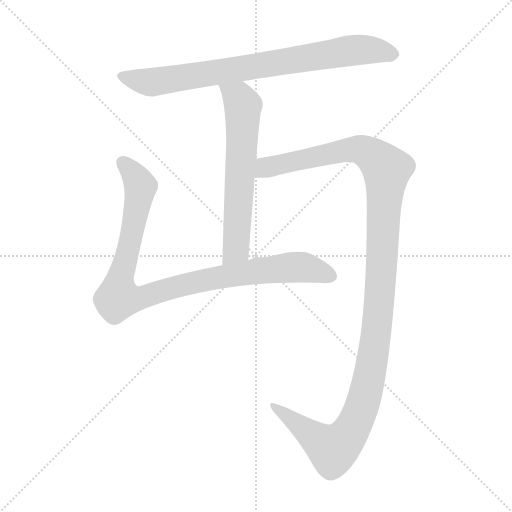
t = 0.00 s
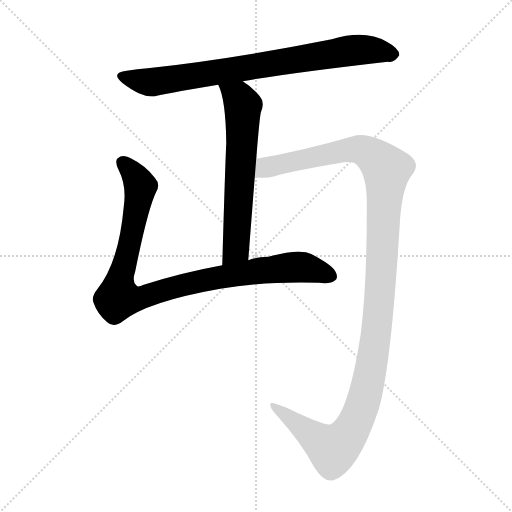
t = 2.71 s
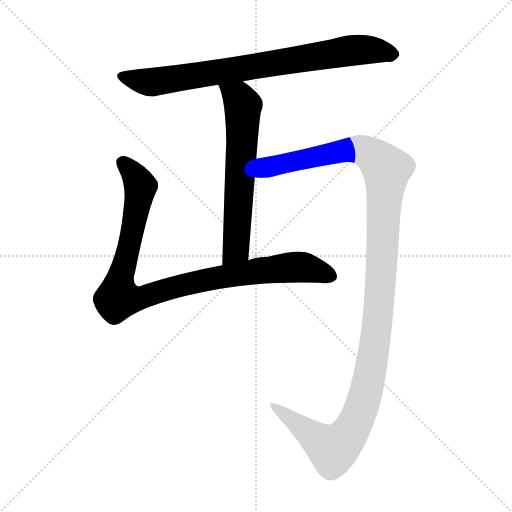
t = 2.93 s
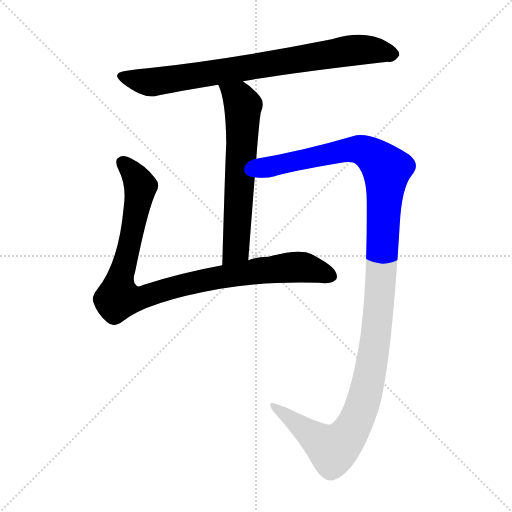
t = 3.14 s
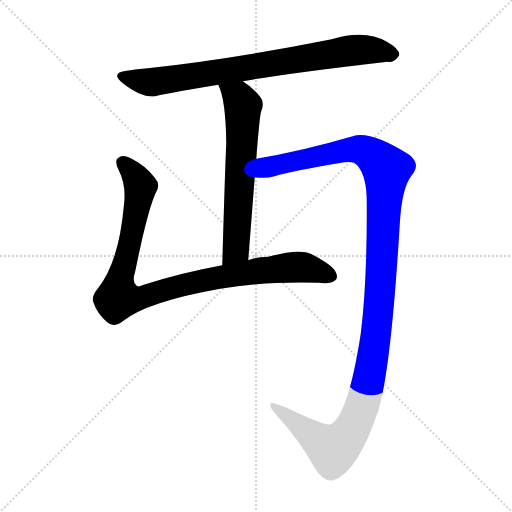
t = 3.36 s
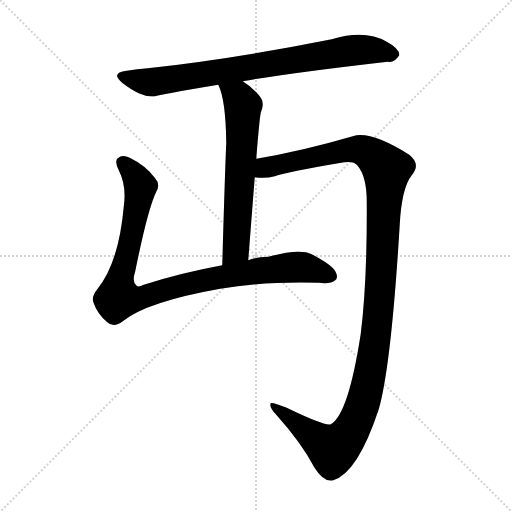
t = 3.99 s

The animated SVG that drew these frames (rendered in a browser with its animation timeline set to each time). Animation: 4 CSS @keyframes rules; one cycle of 3.99 s.

<svg version="1.1" viewBox="0 0 1024 1024" xmlns="http://www.w3.org/2000/svg">
  <g stroke="lightgray" stroke-dasharray="1,1" stroke-width="1" transform="scale(4, 4)">
    <line x1="0" y1="0" x2="256" y2="256"></line>
    <line x1="256" y1="0" x2="0" y2="256"></line>
    <line x1="128" y1="0" x2="128" y2="256"></line>
    <line x1="0" y1="128" x2="256" y2="128"></line>
  </g>
<g transform="scale(1, -1) translate(0, -900)">
   <style type="text/css">
    @keyframes keyframes0 {
      from {
       stroke: blue;
       stroke-dashoffset: 801;
       stroke-width: 128;
       }
       72% {
       animation-timing-function: step-end;
       stroke: blue;
       stroke-dashoffset: 0;
       stroke-width: 128;
       }
       to {
       stroke: black;
       stroke-width: 1024;
       }
       }
       #make-me-a-hanzi-animation-0 {
         animation: keyframes0 0.901855s both;
         animation-delay: 0.000000s;
         animation-timing-function: linear;
       }
    @keyframes keyframes1 {
      from {
       stroke: blue;
       stroke-dashoffset: 634;
       stroke-width: 128;
       }
       67% {
       animation-timing-function: step-end;
       stroke: blue;
       stroke-dashoffset: 0;
       stroke-width: 128;
       }
       to {
       stroke: black;
       stroke-width: 1024;
       }
       }
       #make-me-a-hanzi-animation-1 {
         animation: keyframes1 0.765951s both;
         animation-delay: 0.901855s;
         animation-timing-function: linear;
       }
    @keyframes keyframes2 {
      from {
       stroke: blue;
       stroke-dashoffset: 978;
       stroke-width: 128;
       }
       76% {
       animation-timing-function: step-end;
       stroke: blue;
       stroke-dashoffset: 0;
       stroke-width: 128;
       }
       to {
       stroke: black;
       stroke-width: 1024;
       }
       }
       #make-me-a-hanzi-animation-2 {
         animation: keyframes2 1.045898s both;
         animation-delay: 1.667806s;
         animation-timing-function: linear;
       }
    @keyframes keyframes3 {
      from {
       stroke: blue;
       stroke-dashoffset: 1266;
       stroke-width: 128;
       }
       80% {
       animation-timing-function: step-end;
       stroke: blue;
       stroke-dashoffset: 0;
       stroke-width: 128;
       }
       to {
       stroke: black;
       stroke-width: 1024;
       }
       }
       #make-me-a-hanzi-animation-3 {
         animation: keyframes3 1.280273s both;
         animation-delay: 2.713704s;
         animation-timing-function: linear;
       }
</style>
<path d="M 485.5 737.5 Q 575.5 753.5 775.5 776.5 Q 788.5 773.5 798.5 789.5 Q 799.5 802.5 773.5 816.5 Q 730.5 841.5 663.5 821.5 Q 467.5 782.5 295.5 763.5 Q 274.5 762.5 253.5 758.5 Q 219.5 754.5 245.5 733.5 Q 284.5 703.5 310.5 707.5 Q 316.5 710.5 436.5 730.5 L 485.5 737.5 Z" fill="lightgray"></path> 
<path d="M 496.5 379.5 Q 503.5 469.5 509.5 545.5 L 512.5 582.5 Q 518.5 658.5 521.5 674.5 Q 530.5 695.5 519.5 707.5 Q 503.5 726.5 485.5 737.5 C 460.5 754.5 425.5 758.5 436.5 730.5 Q 451.5 700.5 452.5 614.5 Q 449.5 544.5 444.5 369.5 C 443.5 339.5 494.5 349.5 496.5 379.5 Z" fill="lightgray"></path> 
<path d="M 444.5 369.5 Q 362.5 354.5 287.5 330.5 Q 274.5 324.5 272.5 329.5 Q 263.5 336.5 270.5 357.5 Q 295.5 481.5 312.5 516.5 Q 321.5 531.5 309.5 544.5 Q 290.5 569.5 259.5 584.5 Q 244.5 591.5 235.5 583.5 Q 228.5 577.5 237.5 559.5 Q 253.5 528.5 247.5 486.5 Q 237.5 374.5 194.5 321.5 Q 181.5 305.5 187.5 293.5 Q 194.5 272.5 214.5 255.5 Q 227.5 243.5 245.5 257.5 Q 293.5 296.5 440.5 322.5 Q 525.5 337.5 637.5 334.5 Q 661.5 331.5 670.5 339.5 Q 677.5 345.5 670.5 357.5 Q 663.5 370.5 623.5 391.5 Q 599.5 403.5 536.5 386.5 Q 509.5 385.5 496.5 379.5 L 444.5 369.5 Z" fill="lightgray"></path> 
<path d="M 509.5 545.5 Q 531.5 542.5 549.5 547.5 Q 574.5 556.5 688.5 575.5 Q 707.5 578.5 714.5 569.5 Q 733.5 547.5 733.5 496.5 Q 734.5 336.5 721.5 232.5 Q 696.5 70.5 661.5 51.5 Q 649.5 47.5 573.5 84.5 Q 543.5 96.5 541.5 93.5 Q 537.5 86.5 552.5 70.5 Q 603.5 13.5 628.5 -34.5 Q 647.5 -65.5 666.5 -60.5 Q 715.5 -45.5 757.5 81.5 Q 782.5 168.5 799.5 451.5 Q 803.5 524.5 823.5 549.5 Q 842.5 571.5 818.5 590.5 Q 740.5 639.5 705.5 627.5 Q 602.5 597.5 512.5 582.5 C 482.5 577.5 479.5 545.5 509.5 545.5 Z" fill="lightgray"></path> 
      <clipPath id="make-me-a-hanzi-clip-0">
      <path d="M 485.5 737.5 Q 575.5 753.5 775.5 776.5 Q 788.5 773.5 798.5 789.5 Q 799.5 802.5 773.5 816.5 Q 730.5 841.5 663.5 821.5 Q 467.5 782.5 295.5 763.5 Q 274.5 762.5 253.5 758.5 Q 219.5 754.5 245.5 733.5 Q 284.5 703.5 310.5 707.5 Q 316.5 710.5 436.5 730.5 L 485.5 737.5 Z" fill="lightgray"></path>
      </clipPath>
      <path clip-path="url(#make-me-a-hanzi-clip-0)" d="M 247.5 746.5 L 304.5 735.5 L 710.5 800.5 L 756.5 798.5 L 785.5 790.5 " fill="none" id="make-me-a-hanzi-animation-0" stroke-dasharray="673 1346" stroke-linecap="round"></path>

      <clipPath id="make-me-a-hanzi-clip-1">
      <path d="M 496.5 379.5 Q 503.5 469.5 509.5 545.5 L 512.5 582.5 Q 518.5 658.5 521.5 674.5 Q 530.5 695.5 519.5 707.5 Q 503.5 726.5 485.5 737.5 C 460.5 754.5 425.5 758.5 436.5 730.5 Q 451.5 700.5 452.5 614.5 Q 449.5 544.5 444.5 369.5 C 443.5 339.5 494.5 349.5 496.5 379.5 Z" fill="lightgray"></path>
      </clipPath>
      <path clip-path="url(#make-me-a-hanzi-clip-1)" d="M 443.5 728.5 L 477.5 704.5 L 486.5 688.5 L 472.5 405.5 L 461.5 387.5 L 449.5 380.5 " fill="none" id="make-me-a-hanzi-animation-1" stroke-dasharray="506 1012" stroke-linecap="round"></path>

      <clipPath id="make-me-a-hanzi-clip-2">
      <path d="M 444.5 369.5 Q 362.5 354.5 287.5 330.5 Q 274.5 324.5 272.5 329.5 Q 263.5 336.5 270.5 357.5 Q 295.5 481.5 312.5 516.5 Q 321.5 531.5 309.5 544.5 Q 290.5 569.5 259.5 584.5 Q 244.5 591.5 235.5 583.5 Q 228.5 577.5 237.5 559.5 Q 253.5 528.5 247.5 486.5 Q 237.5 374.5 194.5 321.5 Q 181.5 305.5 187.5 293.5 Q 194.5 272.5 214.5 255.5 Q 227.5 243.5 245.5 257.5 Q 293.5 296.5 440.5 322.5 Q 525.5 337.5 637.5 334.5 Q 661.5 331.5 670.5 339.5 Q 677.5 345.5 670.5 357.5 Q 663.5 370.5 623.5 391.5 Q 599.5 403.5 536.5 386.5 Q 509.5 385.5 496.5 379.5 L 444.5 369.5 Z" fill="lightgray"></path>
      </clipPath>
      <path clip-path="url(#make-me-a-hanzi-clip-2)" d="M 244.5 575.5 L 276.5 537.5 L 279.5 515.5 L 250.5 372.5 L 237.5 335.5 L 236.5 304.5 L 266.5 302.5 L 441.5 346.5 L 570.5 364.5 L 619.5 363.5 L 661.5 348.5 " fill="none" id="make-me-a-hanzi-animation-2" stroke-dasharray="850 1700" stroke-linecap="round"></path>

      <clipPath id="make-me-a-hanzi-clip-3">
      <path d="M 509.5 545.5 Q 531.5 542.5 549.5 547.5 Q 574.5 556.5 688.5 575.5 Q 707.5 578.5 714.5 569.5 Q 733.5 547.5 733.5 496.5 Q 734.5 336.5 721.5 232.5 Q 696.5 70.5 661.5 51.5 Q 649.5 47.5 573.5 84.5 Q 543.5 96.5 541.5 93.5 Q 537.5 86.5 552.5 70.5 Q 603.5 13.5 628.5 -34.5 Q 647.5 -65.5 666.5 -60.5 Q 715.5 -45.5 757.5 81.5 Q 782.5 168.5 799.5 451.5 Q 803.5 524.5 823.5 549.5 Q 842.5 571.5 818.5 590.5 Q 740.5 639.5 705.5 627.5 Q 602.5 597.5 512.5 582.5 C 482.5 577.5 479.5 545.5 509.5 545.5 Z" fill="lightgray"></path>
      </clipPath>
      <path clip-path="url(#make-me-a-hanzi-clip-3)" d="M 517.5 551.5 L 531.5 564.5 L 704.5 601.5 L 735.5 594.5 L 769.5 566.5 L 773.5 556.5 L 751.5 228.5 L 732.5 117.5 L 705.5 43.5 L 666.5 1.5 L 544.5 89.5 " fill="none" id="make-me-a-hanzi-animation-3" stroke-dasharray="1138 2276" stroke-linecap="round"></path>

</g>
</svg>
